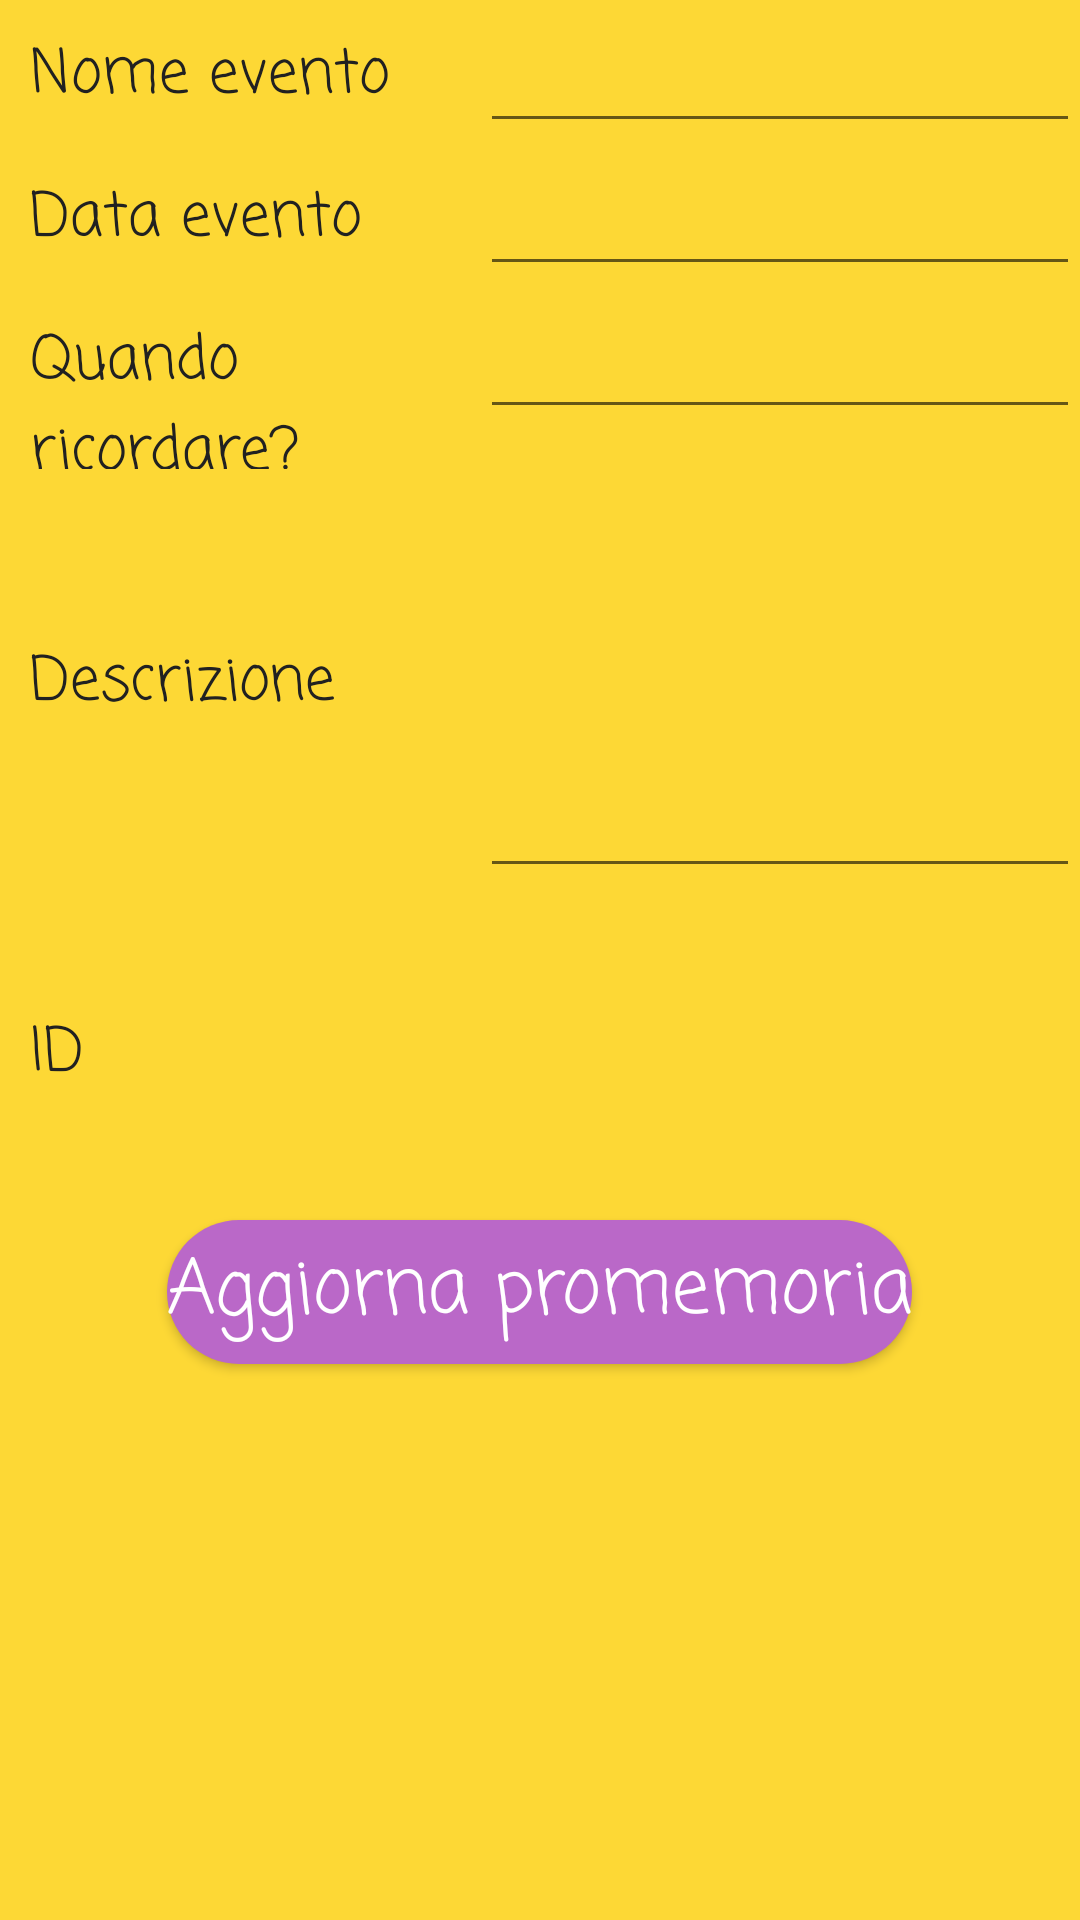

Layout XML and referenced resources for this Android screen:
<!-- AndroidManifest.xml: application theme ReminderAppTheme -->
<!-- res/layout/update_activity_2.xml -->
<?xml version="1.0" encoding="utf-8"?>
<LinearLayout
    xmlns:android="http://schemas.android.com/apk/res/android"
    xmlns:tools="http://schemas.android.com/tools"
    android:layout_width="match_parent"
    android:layout_height="match_parent"
    android:orientation="vertical"
    android:background="#FDD835">

    <LinearLayout
        android:layout_width="match_parent"
        android:layout_height="wrap_content"
        android:orientation="horizontal"
        android:layout_marginLeft="10dp">
        <TextView
            android:layout_width="wrap_content"
            android:layout_height="wrap_content"
            android:text="Nome evento"
            style="@style/ReminderAppTheme"
            android:fontFamily="casual"
            android:width="150dp"
            android:textSize="20sp" />
        <EditText
            android:layout_width="0dp"
            android:layout_weight="1"
            android:layout_height="wrap_content"
            style="@style/ReminderAppTheme"
            android:textSize="20sp"
            android:fontFamily="casual"
            android:id="@+id/name_text"/>
    </LinearLayout>
    <LinearLayout
        android:layout_width="match_parent"
        android:layout_height="wrap_content"
        android:orientation="horizontal"
        android:layout_marginLeft="10dp">
        <TextView
            android:layout_width="wrap_content"
            android:layout_height="wrap_content"
            android:textSize="20sp"
            style="@style/ReminderAppTheme"
            android:width="150dp"
            android:fontFamily="casual"
            android:text="Data evento" />
        <EditText
            android:layout_width="0dp"
            android:layout_weight="1"
            android:textSize="20sp"
            android:inputType="date"
            android:fontFamily="casual"
            style="@style/ReminderAppTheme"
            android:layout_height="wrap_content"
            android:id="@+id/date_text"/>
    </LinearLayout>
    <LinearLayout
        android:layout_width="match_parent"
        android:layout_height="wrap_content"
        android:orientation="horizontal"
        android:layout_marginLeft="10dp">
        <TextView
            android:layout_width="wrap_content"
            android:layout_height="wrap_content"
            android:text="Quando ricordare?"
            android:fontFamily="casual"
            style="@style/ReminderAppTheme"
            android:width="150dp"
            android:textSize="20sp"/>
        <EditText
            android:layout_width="0dp"
            android:layout_weight="1"
            android:textSize="20sp"
            android:inputType="datetime"
            android:fontFamily="casual"
            style="@style/ReminderAppTheme"
            android:layout_height="wrap_content"
            android:id="@+id/time_text"/>
    </LinearLayout>

    <LinearLayout
        android:layout_width="match_parent"
        android:layout_height="wrap_content"
        android:orientation="horizontal"
        android:layout_marginBottom="40dp"
        android:layout_marginLeft="10dp">
        <TextView
            android:layout_width="wrap_content"
            android:layout_height="wrap_content"
            android:text="Descrizione"
            android:fontFamily="casual"
            style="@style/ReminderAppTheme"
            android:width="150dp"
            android:textSize="20sp"/>
        <EditText
            android:layout_width="0dp"
            android:layout_weight="1"
            android:textSize="20sp"
            android:fontFamily="casual"
            style="@style/ReminderAppTheme"
            android:lines="4"
            android:layout_height="wrap_content"
            android:id="@+id/desc_text"/>
    </LinearLayout>
    <LinearLayout
        android:layout_width="match_parent"
        android:layout_height="wrap_content"
        android:orientation="horizontal"
        android:layout_marginLeft="10dp">
        <TextView
            android:layout_width="wrap_content"
            android:layout_height="wrap_content"
            android:text="ID"
            android:fontFamily="casual"
            style="@style/ReminderAppTheme"
            android:width="150dp"
            android:textSize="20sp"/>
        <TextView
            android:layout_width="0dp"
            android:layout_weight="1"
            android:textSize="20sp"
            android:inputType="number"
            style="@style/ReminderAppTheme"
            android:fontFamily="casual"
            android:layout_height="wrap_content"
            android:id="@+id/id_text"/>
    </LinearLayout>
    <Button
        android:layout_width="wrap_content"
        android:layout_height="wrap_content"
        android:text="Aggiorna promemoria"
        android:layout_marginTop="40dp"
        android:textSize="25sp"
        android:id="@+id/button_update_rem"
        style="@style/ReminderAppTheme"
        android:textColor="@color/text_color_white"
        android:background="@drawable/custombutton"
        android:layout_gravity="center"/>



</LinearLayout>
<!-- resources referenced by this layout -->
<resources>
  <color name="text_color_white">#FFFFFF</color>
  <!-- drawable custombutton (drawable) -->
  <?xml version="1.0" encoding="utf-8"?>
  <shape xmlns:android="http://schemas.android.com/apk/res/android"
      android:shape="rectangle">
      <solid android:color="#BA68C8"/>
      <corners android:radius="250dp"/>
  
  </shape>
  <style name="ReminderAppTheme" parent="Theme.AppCompat.Light.NoActionBar">
          
          <item name="colorPrimary">#2196F3</item>
  
          
          <item name="colorPrimaryDark">#1976D2</item>
  
          
          <item name="colorAccent">#0D47A1</item>
          <item name="android:textColor">#212121</item>
          <item name="android:fontFamily">casual</item>
      </style>
</resources>
